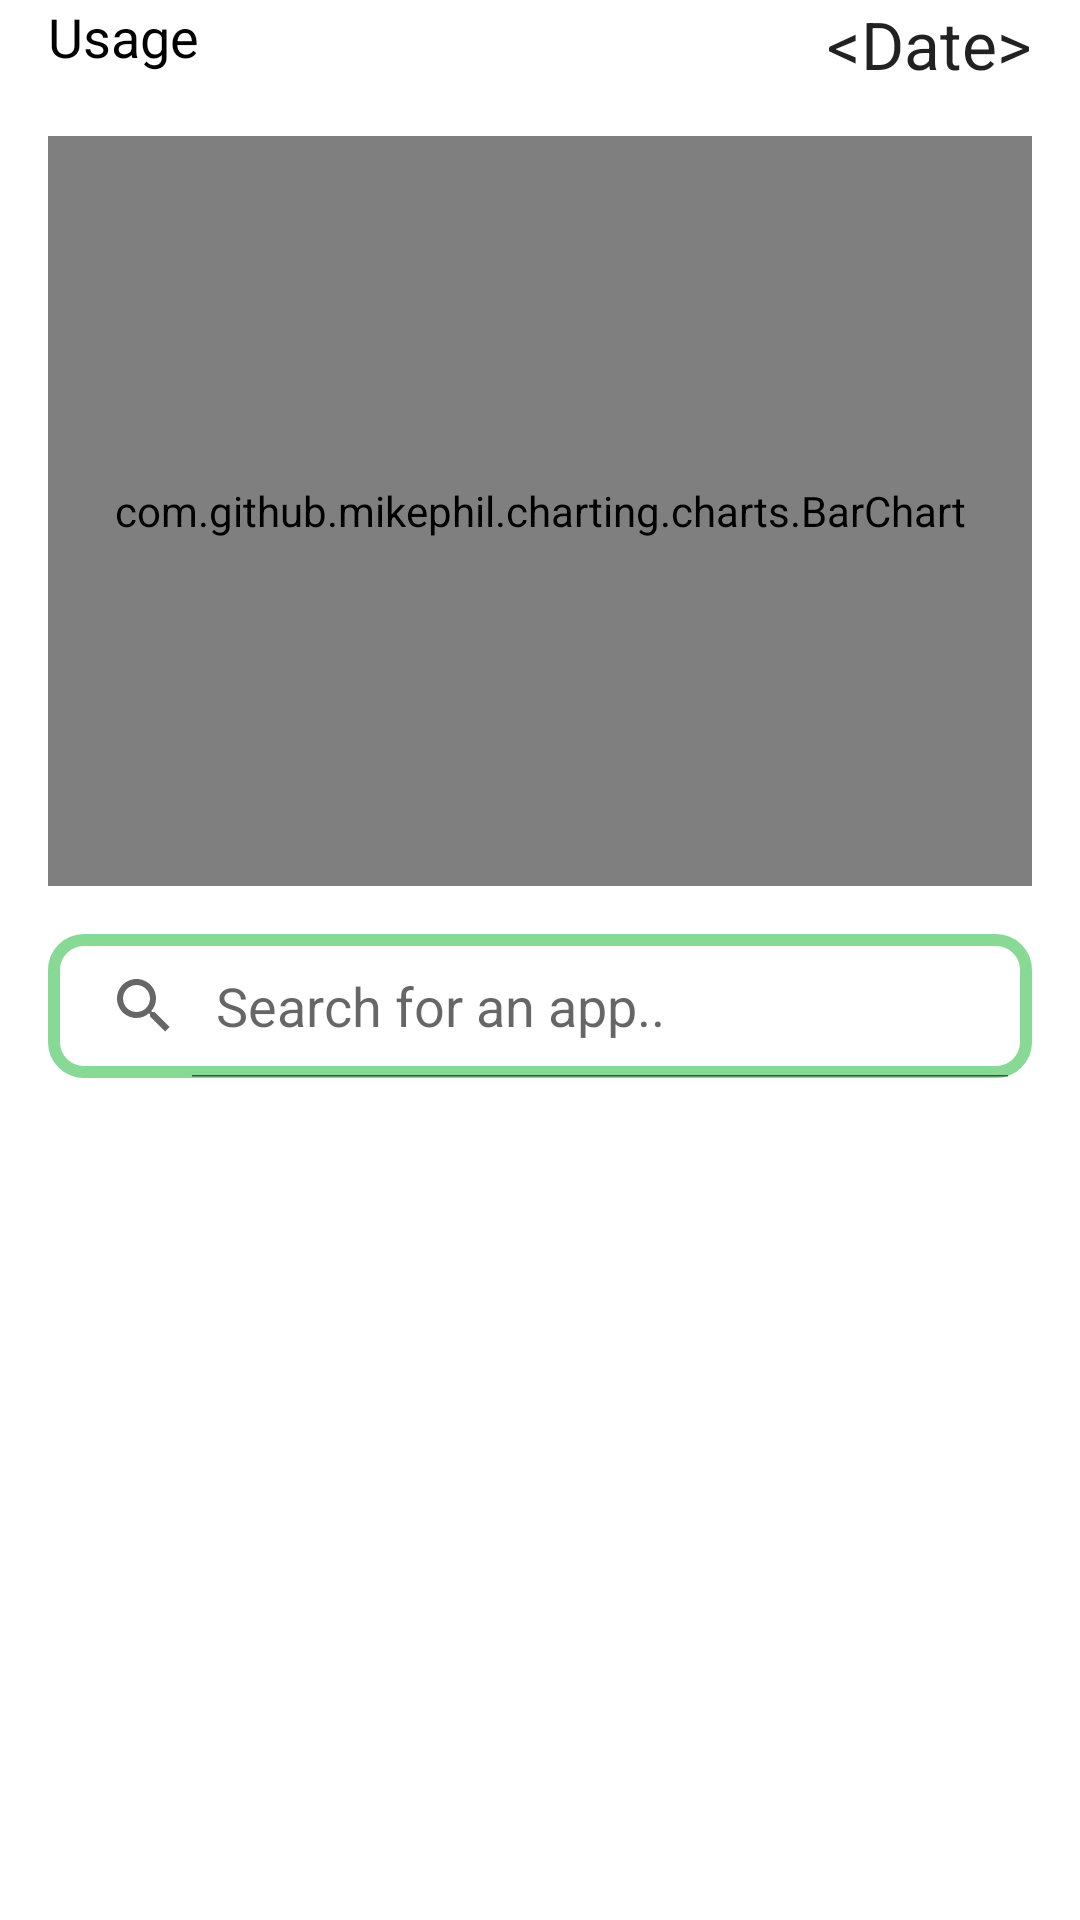

Android layout source for this screen:
<!-- AndroidManifest.xml: application theme Theme.Screentimemanager -->
<!-- res/layout/fragment_home.xml -->
<?xml version="1.0" encoding="utf-8"?>
<androidx.constraintlayout.widget.ConstraintLayout xmlns:android="http://schemas.android.com/apk/res/android"
    xmlns:app="http://schemas.android.com/apk/res-auto"
    xmlns:tools="http://schemas.android.com/tools"
    android:layout_width="match_parent"
    android:layout_height="match_parent"
    android:paddingRight="16dp"
    android:paddingLeft="16dp"
    tools:context=".ui.home.HomeFragment">

    <TextView
        android:id="@+id/tv_textUsage"
        android:layout_width="wrap_content"
        android:layout_height="wrap_content"
        android:text="@string/usage"
        android:textAppearance="@style/TextAppearance.AppCompat.Medium"
        android:textColor="@color/black"
        app:layout_constraintStart_toStartOf="parent"
        app:layout_constraintTop_toTopOf="parent" />

    <TextView
        android:id="@+id/tv_leftArrow"
        android:layout_width="wrap_content"
        android:layout_height="wrap_content"
        android:text="@string/left_arrow"
        android:textAppearance="@style/TextAppearance.AppCompat.Large"
        app:layout_constraintEnd_toStartOf="@+id/tv_date"
        app:layout_constraintTop_toTopOf="parent" />

    <TextView
        android:id="@+id/tv_date"
        android:layout_width="wrap_content"
        android:layout_height="wrap_content"
        android:text="@string/Date"
        android:textAppearance="@style/TextAppearance.AppCompat.Large"
        app:layout_constraintEnd_toStartOf="@+id/tv_rightArrow"
        app:layout_constraintTop_toTopOf="parent" />

    <TextView
        android:id="@+id/tv_rightArrow"
        android:layout_width="wrap_content"
        android:layout_height="wrap_content"
        android:text="@string/right_arrow"
        android:textAppearance="@style/TextAppearance.AppCompat.Large"
        app:layout_constraintEnd_toEndOf="parent"
        app:layout_constraintTop_toTopOf="parent" />

    <com.github.mikephil.charting.charts.BarChart
        android:id="@+id/lcv_histogram"
        android:layout_width="match_parent"
        android:layout_height="250dp"
        android:layout_marginTop="16dp"
        app:layout_constraintEnd_toEndOf="parent"
        app:layout_constraintStart_toStartOf="parent"
        app:layout_constraintTop_toBottomOf="@+id/tv_rightArrow" />

    <SearchView
        android:id="@+id/search_text"
        android:layout_width="match_parent"

        android:layout_height="wrap_content"
        android:layout_marginTop="16dp"
        android:iconifiedByDefault="false"
        android:queryHint="Search for an app.."
        app:layout_constraintTop_toBottomOf="@+id/lcv_histogram"
        android:background="@drawable/search_view_shape"  />

    <ListView
        android:id="@+id/app_lists"
        android:layout_width="match_parent"
        android:layout_height="0dp"
        android:layout_marginTop="16dp"
        app:layout_constraintTop_toBottomOf="@+id/search_text"
        app:layout_constraintBottom_toBottomOf="parent" />
</androidx.constraintlayout.widget.ConstraintLayout>
<!-- resources referenced by this layout -->
<resources>
  <color name="black">#FF000000</color>
  <!-- drawable search_view_shape (drawable) -->
  <?xml version="1.0" encoding="utf-8"?>
  <shape xmlns:android="http://schemas.android.com/apk/res/android"
      android:shape="rectangle">
  
      <corners
          android:radius="10dp"/>
      <stroke
          android:color="@color/purple_200"
          android:width="4dp"/>
  </shape>
  <string name="Date">Date</string>
  <string name="left_arrow">&lt;</string>
  <string name="right_arrow">&gt;</string>
  <string name="usage">Usage</string>
  <style name="Theme.Screentimemanager" parent="Theme.MaterialComponents.Light.DarkActionBar">
          
          <item name="colorPrimary">@color/purple_500</item>
          <item name="colorPrimaryVariant">@color/purple_700</item>
          <item name="colorOnPrimary">@color/white</item>
          
          <item name="colorSecondary">@color/teal_200</item>
          <item name="colorSecondaryVariant">@color/teal_700</item>
          <item name="colorOnSecondary">@color/black</item>
          
          <item name="android:statusBarColor">?attr/colorPrimaryVariant</item>
          
      </style>
  <color name="purple_200">#88d996</color>
  <color name="purple_500">#88d996</color>
  <color name="purple_700">#88d996</color>
  <color name="white">#FFFFFFFF</color>
  <color name="teal_200">#FF03DAC5</color>
  <color name="teal_700">#FF018786</color>
</resources>
